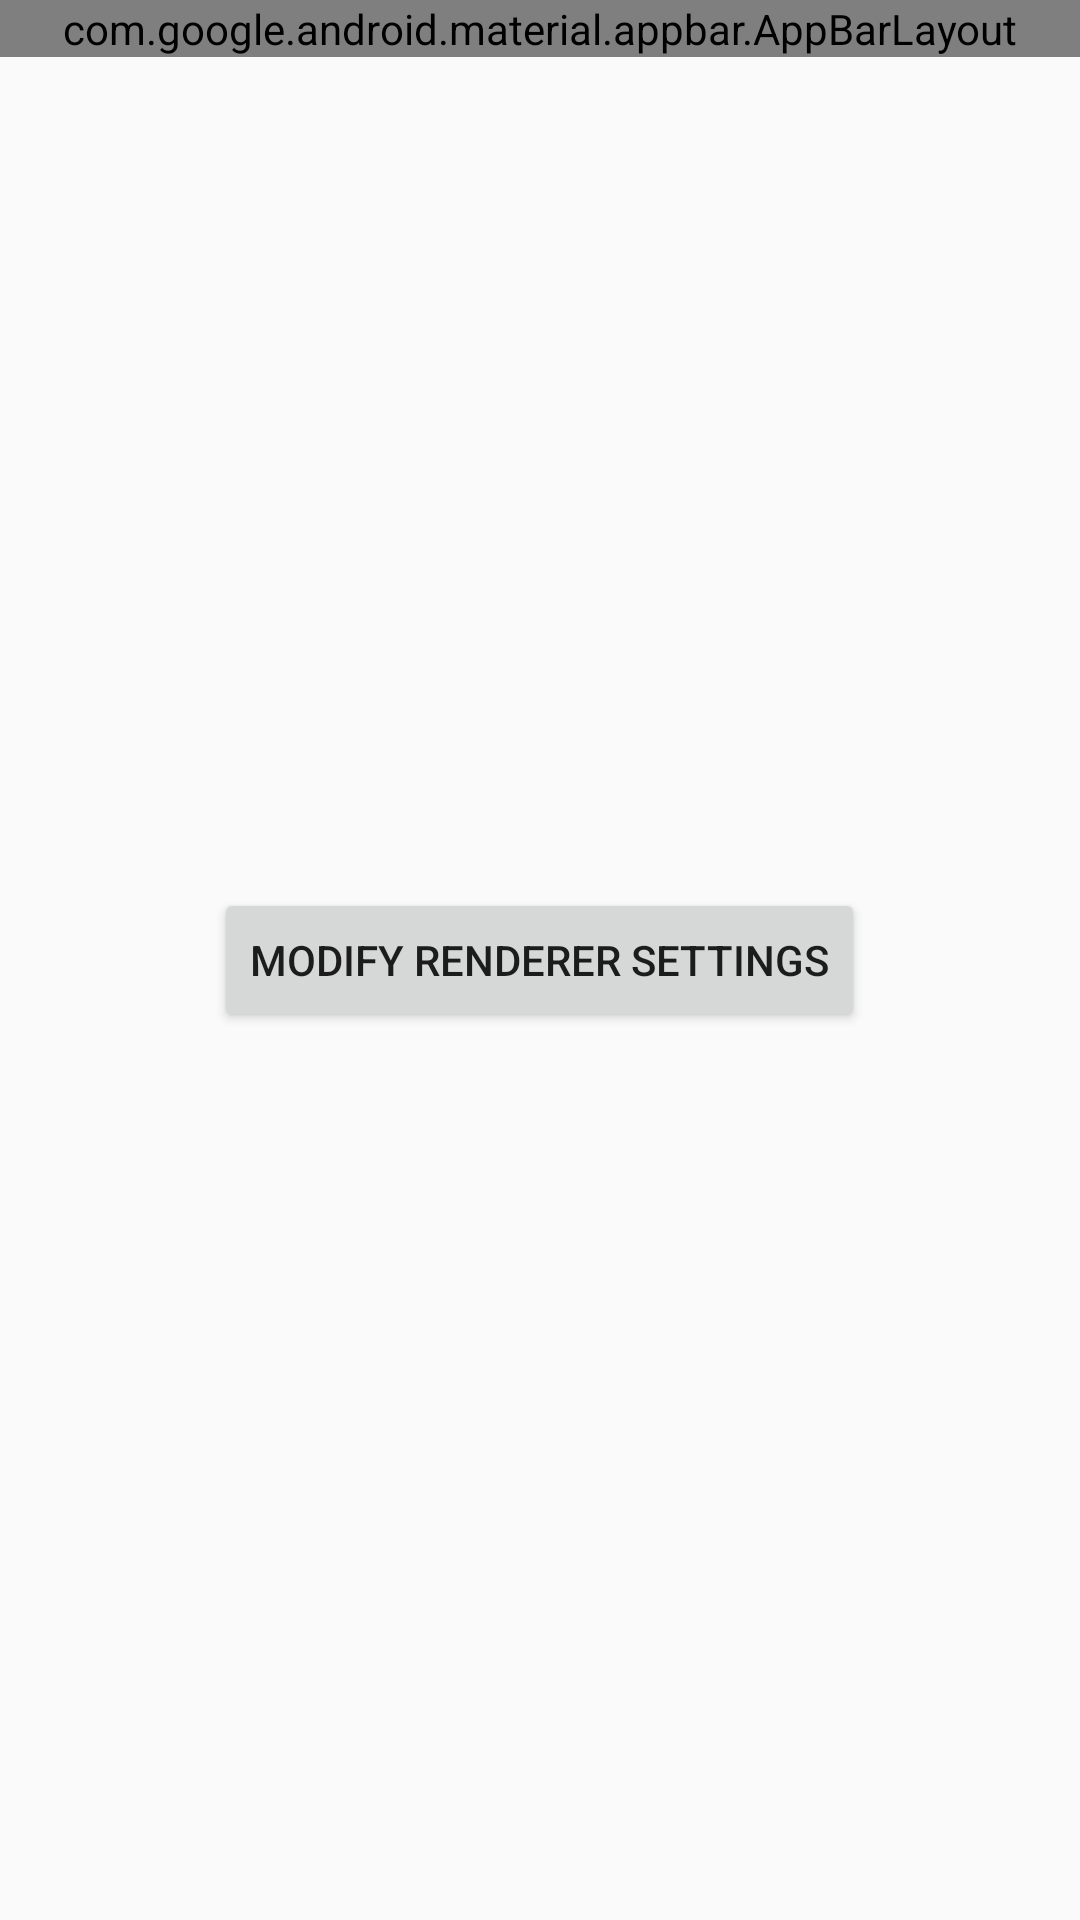

Produce the Android XML layout that renders to this screen, including the resource entries it uses.
<!-- AndroidManifest.xml: activity theme Theme.MobileGLES -->
<!-- res/layout/activity_main.xml -->
<?xml version="1.0" encoding="utf-8"?>
<androidx.coordinatorlayout.widget.CoordinatorLayout xmlns:android="http://schemas.android.com/apk/res/android"
    xmlns:app="http://schemas.android.com/apk/res-auto"
    xmlns:tools="http://schemas.android.com/tools"
    android:layout_width="match_parent"
    android:layout_height="match_parent"
    android:fitsSystemWindows="true"
    tools:context=".MainActivity">

    <com.google.android.material.appbar.AppBarLayout
        android:layout_width="match_parent"
        android:layout_height="wrap_content"
        android:fitsSystemWindows="true"
        app:liftOnScroll="true">

        <com.google.android.material.appbar.MaterialToolbar
            android:id="@+id/app_bar"
            android:layout_width="match_parent"
            android:layout_height="wrap_content"
            app:layout_collapseMode="pin"
            app:title="@string/app_name"
            app:titleCentered="true" />

    </com.google.android.material.appbar.AppBarLayout>

    <androidx.core.widget.NestedScrollView
        android:id="@+id/scroll_layout"
        android:layout_width="match_parent"
        android:layout_height="match_parent"
        android:visibility="gone"
        app:layout_behavior="@string/appbar_scrolling_view_behavior"
        tools:ignore="SpeakableTextPresentCheck">

        <androidx.constraintlayout.widget.ConstraintLayout
            android:id="@+id/option_layout"
            android:layout_width="match_parent"
            android:layout_height="wrap_content"
            android:padding="8dp">

            <com.google.android.material.textfield.TextInputLayout
                android:id="@+id/input_max_glsl_cache_size_layout"
                android:layout_width="match_parent"
                android:layout_height="wrap_content"
                android:layout_marginBottom="12dp"
                android:hint="@string/option_glsl_cache"
                app:counterEnabled="true"
                app:errorEnabled="true"
                app:helperText="@string/option_glsl_cache_helper"
                app:helperTextEnabled="true"
                app:layout_constraintBottom_toTopOf="@+id/text_option_angle"
                app:placeholderText="32">

                <com.google.android.material.textfield.TextInputEditText
                    android:id="@+id/input_max_glsl_cache_size"
                    android:layout_width="match_parent"
                    android:layout_height="wrap_content"
                    android:inputType="numberSigned" />

            </com.google.android.material.textfield.TextInputLayout>

            <TextView
                android:id="@+id/text_option_angle"
                android:layout_width="wrap_content"
                android:layout_height="wrap_content"
                android:layout_margin="5dp"
                android:text="@string/option_angle"
                android:textColor="@android:color/darker_gray"
                app:layout_constraintBottom_toTopOf="@+id/spinner_angle"
                app:layout_constraintStart_toStartOf="parent" />

            <Spinner
                android:id="@+id/spinner_angle"
                android:layout_width="match_parent"
                android:layout_height="wrap_content"
                android:layout_margin="5dp"
                android:enabled="false"
                android:clickable="false"
                android:focusable="false"
                android:alpha="0.5"
                android:minHeight="48dp"
                app:layout_constraintBottom_toTopOf="@+id/text_option_no_error" />

            <TextView
                android:id="@+id/text_option_no_error"
                android:layout_width="wrap_content"
                android:layout_height="wrap_content"
                android:layout_margin="5dp"
                android:text="@string/option_no_error"
                app:layout_constraintBottom_toTopOf="@+id/spinner_no_error"
                app:layout_constraintStart_toStartOf="parent" />

            <Spinner
                android:id="@+id/spinner_no_error"
                android:layout_width="match_parent"
                android:layout_height="wrap_content"
                android:layout_margin="5dp"
                android:minHeight="48dp"
                app:layout_constraintBottom_toTopOf="@+id/text_option_multidraw_mode" />

            <TextView
                android:id="@+id/text_option_multidraw_mode"
                android:layout_width="wrap_content"
                android:layout_height="wrap_content"
                android:layout_margin="5dp"
                android:text="@string/option_multidraw_mode"
                app:layout_constraintBottom_toTopOf="@+id/spinner_multidraw_mode"
                app:layout_constraintStart_toStartOf="parent" />

            <Spinner
                android:id="@+id/spinner_multidraw_mode"
                android:layout_width="match_parent"
                android:layout_height="wrap_content"
                android:layout_margin="5dp"
                android:minHeight="48dp"
                app:layout_constraintBottom_toTopOf="@+id/text_option_gl_version" />

            <TextView
                android:id="@+id/text_option_gl_version"
                android:layout_width="wrap_content"
                android:layout_height="wrap_content"
                android:layout_margin="5dp"
                android:text="@string/option_custom_gl_version"
                app:layout_constraintBottom_toTopOf="@+id/spinner_custom_gl_version"
                app:layout_constraintStart_toStartOf="parent" />

            <Spinner
                android:id="@+id/spinner_custom_gl_version"
                android:layout_width="match_parent"
                android:layout_height="wrap_content"
                android:layout_margin="5dp"
                android:minHeight="48dp"
                app:layout_constraintBottom_toTopOf="@+id/text_angle_clear_workaround" />

            <TextView
                android:id="@+id/text_angle_clear_workaround"
                android:layout_width="wrap_content"
                android:layout_height="wrap_content"
                android:layout_margin="5dp"
                android:text="@string/option_angle_clear_workaround"
                android:textColor="@android:color/darker_gray"
                app:layout_constraintBottom_toTopOf="@+id/angle_clear_workaround"
                app:layout_constraintStart_toStartOf="parent" />

            <Spinner
                android:id="@+id/angle_clear_workaround"
                android:layout_width="match_parent"
                android:layout_height="wrap_content"
                android:layout_margin="5dp"
                android:enabled="false"
                android:clickable="false"
                android:focusable="false"
                android:alpha="0.5"
                android:minHeight="48dp"
                app:layout_constraintBottom_toTopOf="@+id/switch_ext_cs" />

            <com.google.android.material.materialswitch.MaterialSwitch
                android:id="@+id/switch_ext_cs"
                android:layout_width="match_parent"
                android:layout_height="wrap_content"
                android:enabled="false"
                android:text="@string/option_ext_cs"
                app:layout_constraintBottom_toTopOf="@+id/switch_ext_timer_query" />

            <com.google.android.material.materialswitch.MaterialSwitch
                android:id="@+id/switch_ext_timer_query"
                android:layout_width="match_parent"
                android:layout_height="wrap_content"
                android:text="@string/option_ext_timer_query"
                app:layout_constraintBottom_toTopOf="@+id/switch_ext_direct_state_access" />

            <com.google.android.material.materialswitch.MaterialSwitch
                android:id="@+id/switch_ext_direct_state_access"
                android:layout_width="match_parent"
                android:layout_height="wrap_content"
                android:text="@string/option_ext_direct_state_access"
                app:layout_constraintBottom_toTopOf="@id/switch_enable_fsr1"/>
            
            <com.google.android.material.materialswitch.MaterialSwitch
                android:id="@+id/switch_enable_fsr1"
                android:layout_width="match_parent"
                android:layout_height="wrap_content"
                android:enabled="false"
                android:clickable="false"
                android:focusable="false"
                android:text="@string/option_enable_fsr1"
                app:layout_constraintBottom_toBottomOf="parent" />
        </androidx.constraintlayout.widget.ConstraintLayout>

    </androidx.core.widget.NestedScrollView>

    <Button
        android:id="@+id/open_options"
        android:layout_width="wrap_content"
        android:layout_height="wrap_content"
        android:layout_gravity="center"
        android:layout_margin="6dp"
        android:text="@string/open_options" />

</androidx.coordinatorlayout.widget.CoordinatorLayout>
<!-- resources referenced by this layout -->
<resources>
  <string name="open_options">Modify renderer settings</string>
  <string name="option_angle">Use ANGLE as OpenGL ES driver</string>
  <string name="option_angle_clear_workaround">ANGLE Depth Clear Workaround</string>
  <string name="option_custom_gl_version">Custom target OpenGL Version</string>
  <string name="option_enable_fsr1" tools:ignore="Typos">(Experimental) Enable built-in FSR1</string>
  <string name="option_ext_cs">Enable Incomplete \'ARB_compute_shader\' Extension</string>
  <string name="option_ext_direct_state_access">Enable Advanced \'direct_state_access\' Extension</string>
  <string name="option_ext_timer_query">Disable Recommended \'timer_query\' Extension</string>
  <string name="option_glsl_cache">Max GLSL Cache Size</string>
  <string name="option_no_error">OpenGL Error Setting</string>
  <style name="Theme.MobileGLES" parent="android:Theme.Material.Light.NoActionBar" />
</resources>
